Run: headless pygame with SDL's dummy video driver; simulated clock (each Clock.tick advances the game by its frame time, no real sleeping); random seed 0; keys injected as events and as key.get_pressed() state; no mouse input.
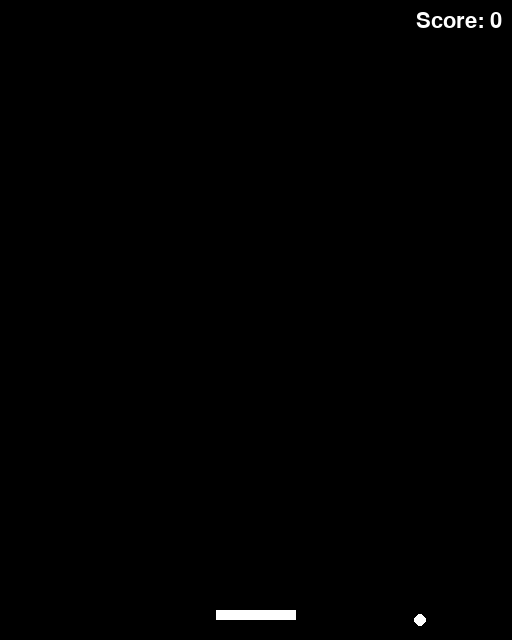
Frame 1 of 4 · flips 1–60 · no input
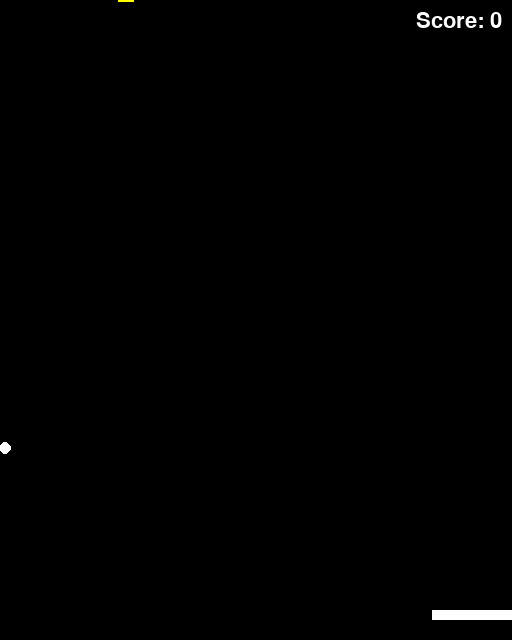
Frame 2 of 4 · flips 61–180 · tapped SPACE, RETURN · held RIGHT (→), D
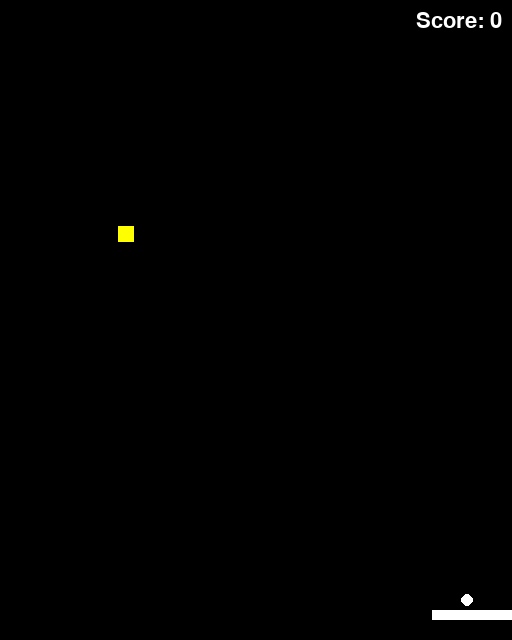
Frame 3 of 4 · flips 181–300 · held DOWN (↓), S
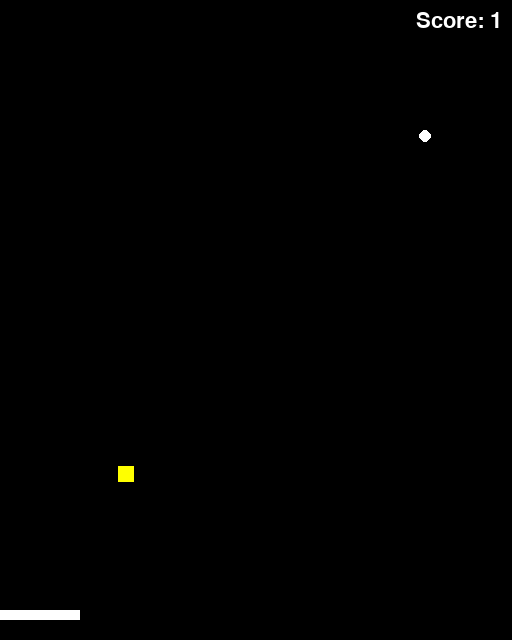
Frame 4 of 4 · flips 301–420 · held LEFT (←), A, UP (↑), W

The pygame program that drew these frames:

import pygame
import sys
import random

# --- game constants
WIDTH, HEIGHT = 512, 640
FPS = 60
PADDLE_WIDTH, PADDLE_HEIGHT = 80, 10
BALL_SIZE = 12
PADDLE_SPEED = 8
BALL_SPEED_X_RANGE = (-4, 4)       # choose x speed randomly in this range
BALL_SPEED_Y_RANGE = (4, 6)        # choose y speed randomly in this range
SPEED_INCREMENT = 1.08             # 5% speed increase on every paddle hit
MAX_BALL_SPEED = 50                # cap the speed so the game stays playable
TRANSITION_RATE = 12               # higher is snappier paddle acceleration
POWERUP_SIZE = 16
POWERUP_FALL_SPEED = 2
POWERUP_CHANCE = 0.005            # chance each frame that a powerup appears


def cubic_bezier(t, p0, p1, p2, p3):
    """Simple cubic Bezier curve evaluator."""
    return (
        (1 - t) ** 3 * p0
        + 3 * (1 - t) ** 2 * t * p1
        + 3 * (1 - t) * t ** 2 * p2
        + t ** 3 * p3
    )


def snappy_ease(t: float) -> float:
    """Return a smooth yet quick easing value for 0<=t<=1."""
    t = max(0.0, min(1.0, t))
    return cubic_bezier(t, 0.0, 0.1, 0.9, 1.0)


def random_velocity(up: bool = False) -> tuple[int, int]:
    """Return a random (vx, vy) pair.

    If ``up`` is True the velocity will not send the ball downward.
    """
    vx_candidates = [v for v in range(*BALL_SPEED_X_RANGE)]
    vx = random.choice(vx_candidates)
    vy = random.choice(range(*BALL_SPEED_Y_RANGE))
    if up:
        vy *= -1
    return vx, vy


def create_ball(up: bool = False, pos: tuple[int, int] | None = None) -> dict:
    """Create a new ball dictionary."""
    rect = pygame.Rect(0, 0, BALL_SIZE, BALL_SIZE)
    if pos is None:
        rect.center = (random.randint(40, WIDTH - 40), HEIGHT // 2)
    else:
        rect.center = pos
    vx, vy = random_velocity(up)
    return {"rect": rect, "vx": vx, "vy": vy}


def spawn_powerup() -> pygame.Rect:
    """Return a powerup rect positioned randomly near the top."""
    x = random.randint(20, WIDTH - POWERUP_SIZE - 20)
    return pygame.Rect(x, -POWERUP_SIZE, POWERUP_SIZE, POWERUP_SIZE)

# --- init
pygame.init()
screen = pygame.display.set_mode((WIDTH, HEIGHT))
pygame.display.set_caption("Single-Player Pong")
clock = pygame.time.Clock()
font = pygame.font.SysFont(None, 32)

# --- game objects
paddle = pygame.Rect(
    WIDTH // 2 - PADDLE_WIDTH // 2,
    HEIGHT - 20 - PADDLE_HEIGHT,
    PADDLE_WIDTH,
    PADDLE_HEIGHT,
)

balls = [create_ball()]
powerup = None
score = 0

# paddle movement smoothing
paddle_vx = 0
paddle_target_vx = 0
paddle_start_vx = 0
transition_t = 1.0

# --- main loop
while True:
    dt = clock.tick(FPS) / 1000.0

    for event in pygame.event.get():
        if event.type == pygame.QUIT:
            pygame.quit()
            sys.exit()

    # input
    keys = pygame.key.get_pressed()
    new_target_vx = 0
    if keys[pygame.K_LEFT] and paddle.left > 0:
        new_target_vx = -PADDLE_SPEED
    elif keys[pygame.K_RIGHT] and paddle.right < WIDTH:
        new_target_vx = PADDLE_SPEED

    if new_target_vx != paddle_target_vx:
        paddle_target_vx = new_target_vx
        paddle_start_vx = paddle_vx
        transition_t = 0.0

    if transition_t < 1.0:
        transition_t = min(transition_t + TRANSITION_RATE * dt, 1.0)
        prog = snappy_ease(transition_t)
        paddle_vx = paddle_start_vx + (paddle_target_vx - paddle_start_vx) * prog
    else:
        paddle_vx = paddle_target_vx

    paddle.x += paddle_vx
    if paddle.left < 0:
        paddle.left = 0
    if paddle.right > WIDTH:
        paddle.right = WIDTH

    # spawn powerup
    if powerup is None and random.random() < POWERUP_CHANCE:
        powerup = spawn_powerup()

    # move powerup
    if powerup is not None:
        powerup.y += POWERUP_FALL_SPEED
        if powerup.top > HEIGHT:
            powerup = None
        elif powerup.colliderect(paddle):
            new_balls = []
            for b in balls:
                vx, vy = random_velocity(up=True)
                nb = pygame.Rect(b["rect"].centerx, b["rect"].centery, BALL_SIZE, BALL_SIZE)
                new_balls.append({"rect": nb, "vx": vx, "vy": vy})
            balls.extend(new_balls)
            powerup = None

    # update balls
    for b in balls[:]:
        rect = b["rect"]
        rect.x += b["vx"]
        rect.y += b["vy"]

        if rect.left <= 0 or rect.right >= WIDTH:
            b["vx"] *= -1

        if rect.top <= 0:
            b["vy"] *= -1

        if rect.colliderect(paddle) and b["vy"] > 0:
            b["vy"] *= -1
            b["vx"] = max(min(b["vx"] * SPEED_INCREMENT, MAX_BALL_SPEED), -MAX_BALL_SPEED)
            b["vy"] = max(min(b["vy"] * SPEED_INCREMENT, MAX_BALL_SPEED), -MAX_BALL_SPEED)
            score += 1

        if rect.top > HEIGHT:
            balls.remove(b)

    if not balls:
        score = 0
        balls.append(create_ball())

    # draw
    screen.fill("black")
    pygame.draw.rect(screen, "white", paddle)
    for b in balls:
        pygame.draw.ellipse(screen, "white", b["rect"])
    if powerup is not None:
        pygame.draw.rect(screen, "yellow", powerup)

    score_surf = font.render(f"Score: {score}", True, "white")
    screen.blit(score_surf, (WIDTH - score_surf.get_width() - 10, 10))

    pygame.display.flip()
